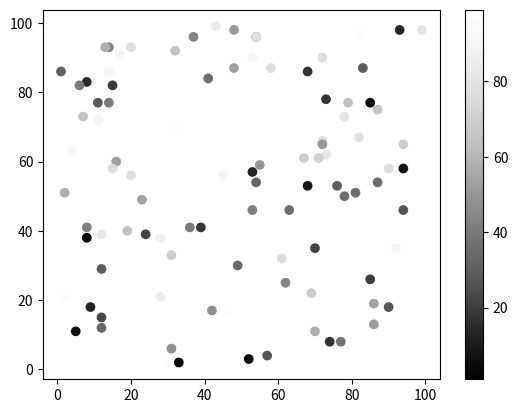

This figure's Python source: (Note: this script raises an exception after producing the figure.)
#import sys
#import matplotlib
#matplotlib.use('Agg')

import matplotlib.pyplot as plt
import numpy as np

x = np.random.randint(100, size=(100))
y = np.random.randint(100, size=(100))
colors = np.random.randint(100, size=(100))

plt.scatter(x, y, c=colors, cmap='Greys_r')

plt.colorbar()

plt.show()

plt.savefig(sys.stdout.buffer)
sys.stdout.flush()